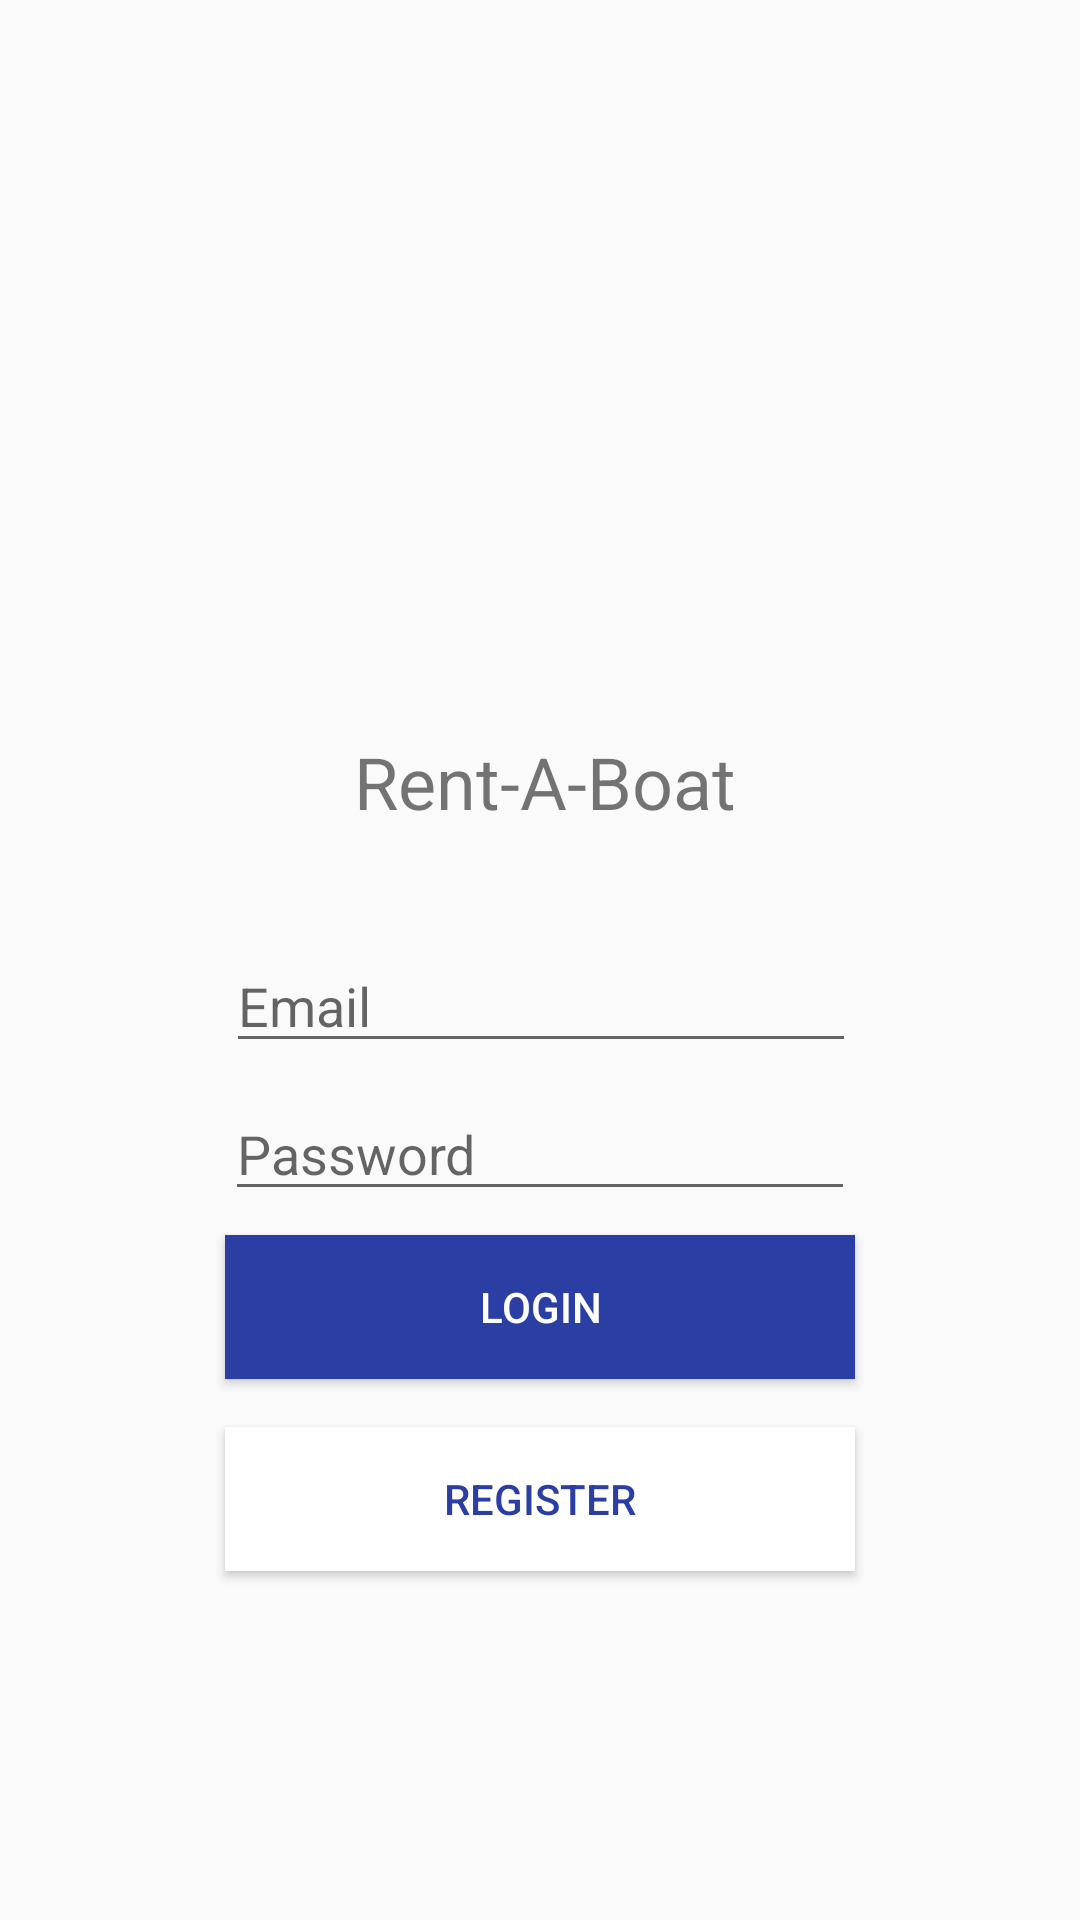

Write the Android layout XML for this screen, with the resource values it uses.
<!-- AndroidManifest.xml: application theme AppTheme -->
<!-- res/layout/fragment_welcome.xml -->
<?xml version="1.0" encoding="utf-8"?>
<androidx.constraintlayout.widget.ConstraintLayout xmlns:android="http://schemas.android.com/apk/res/android"
    xmlns:app="http://schemas.android.com/apk/res-auto"
    xmlns:tools="http://schemas.android.com/tools"
    android:layout_width="match_parent"
    android:layout_height="match_parent"
    tools:context=".WelcomeFragment">


    <androidx.appcompat.widget.AppCompatImageView
        android:id="@+id/imageView"
        android:layout_width="231dp"
        android:layout_height="200dp"
        android:layout_marginLeft="8dp"
        android:layout_marginTop="32dp"
        android:layout_marginRight="8dp"
        app:srcCompat="@drawable/ic_speed_boat_blue"
        android:tint="@color/colorAccent"
        android:tintMode="multiply"
        app:layout_constraintEnd_toEndOf="parent"
        app:layout_constraintHorizontal_bias="0.498"
        app:layout_constraintStart_toStartOf="parent"
        app:layout_constraintTop_toTopOf="parent"/>

    <TextView
        android:id="@+id/textView"
        android:layout_width="192dp"
        android:layout_height="41dp"
        android:layout_marginLeft="8dp"
        android:layout_marginTop="8dp"
        android:layout_marginRight="8dp"
        android:gravity="center"
        android:text="@string/rent_a_boat"
        android:textSize="24sp"
        app:layout_constraintEnd_toEndOf="parent"
        app:layout_constraintHorizontal_bias="0.51"
        app:layout_constraintStart_toStartOf="parent"
        app:layout_constraintTop_toBottomOf="@+id/imageView" />

    <EditText
        android:id="@+id/editTextTextEmailAddress"
        android:layout_width="wrap_content"
        android:layout_height="wrap_content"
        android:layout_marginLeft="8dp"
        android:layout_marginTop="32dp"
        android:layout_marginRight="8dp"
        android:hint="Email"
        android:ems="10"
        android:inputType="textEmailAddress"
        app:layout_constraintEnd_toEndOf="parent"
        app:layout_constraintHorizontal_bias="0.502"
        app:layout_constraintStart_toStartOf="parent"
        app:layout_constraintTop_toBottomOf="@+id/textView" />

    <EditText
        android:id="@+id/editTextTextPassword"
        android:layout_width="wrap_content"
        android:layout_height="wrap_content"
        android:ems="10"
        android:hint="Password"
        android:layout_marginTop="8dp"
        android:layout_marginRight="8dp"
        android:layout_marginLeft="8dp"
        android:inputType="textPassword"
        app:layout_constraintEnd_toEndOf="parent"
        app:layout_constraintStart_toStartOf="parent"
        app:layout_constraintTop_toBottomOf="@+id/editTextTextEmailAddress" />

    <Button
        android:id="@+id/btnLogin"
        android:layout_width="0dp"
        android:layout_height="wrap_content"
        android:layout_marginTop="8dp"
        android:text="@string/login"
        android:textColor="#ffffff"
        android:background="@color/colorAccent"
        app:layout_constraintEnd_toEndOf="@+id/editTextTextPassword"
        app:layout_constraintHorizontal_bias="0.0"
        app:layout_constraintStart_toStartOf="@+id/editTextTextPassword"
        app:layout_constraintTop_toBottomOf="@+id/editTextTextPassword" />

    <Button
        android:id="@+id/btnReg"
        android:layout_width="0dp"
        android:layout_height="wrap_content"
        android:layout_marginTop="16dp"
        android:text="Register"
        android:textColor="@color/colorAccent"
        android:background="#ffffff"
        app:layout_constraintEnd_toEndOf="@+id/btnLogin"
        app:layout_constraintStart_toStartOf="@+id/btnLogin"
        app:layout_constraintTop_toBottomOf="@+id/btnLogin" />
</androidx.constraintlayout.widget.ConstraintLayout>
<!-- resources referenced by this layout -->
<resources>
  <color name="colorAccent">#2B3EA3</color>
  <string name="login">Login</string>
  <string name="rent_a_boat">Rent-A-Boat</string>
  <style name="AppTheme" parent="Theme.AppCompat.Light.NoActionBar">
          
          <item name="colorPrimary">@color/colorPrimary</item>
          <item name="colorPrimaryDark">@color/colorPrimaryDark</item>
          <item name="colorAccent">@color/colorAccent</item>
      </style>
  <color name="colorPrimary">#6200EE</color>
  <color name="colorPrimaryDark">#3700B3</color>
</resources>
